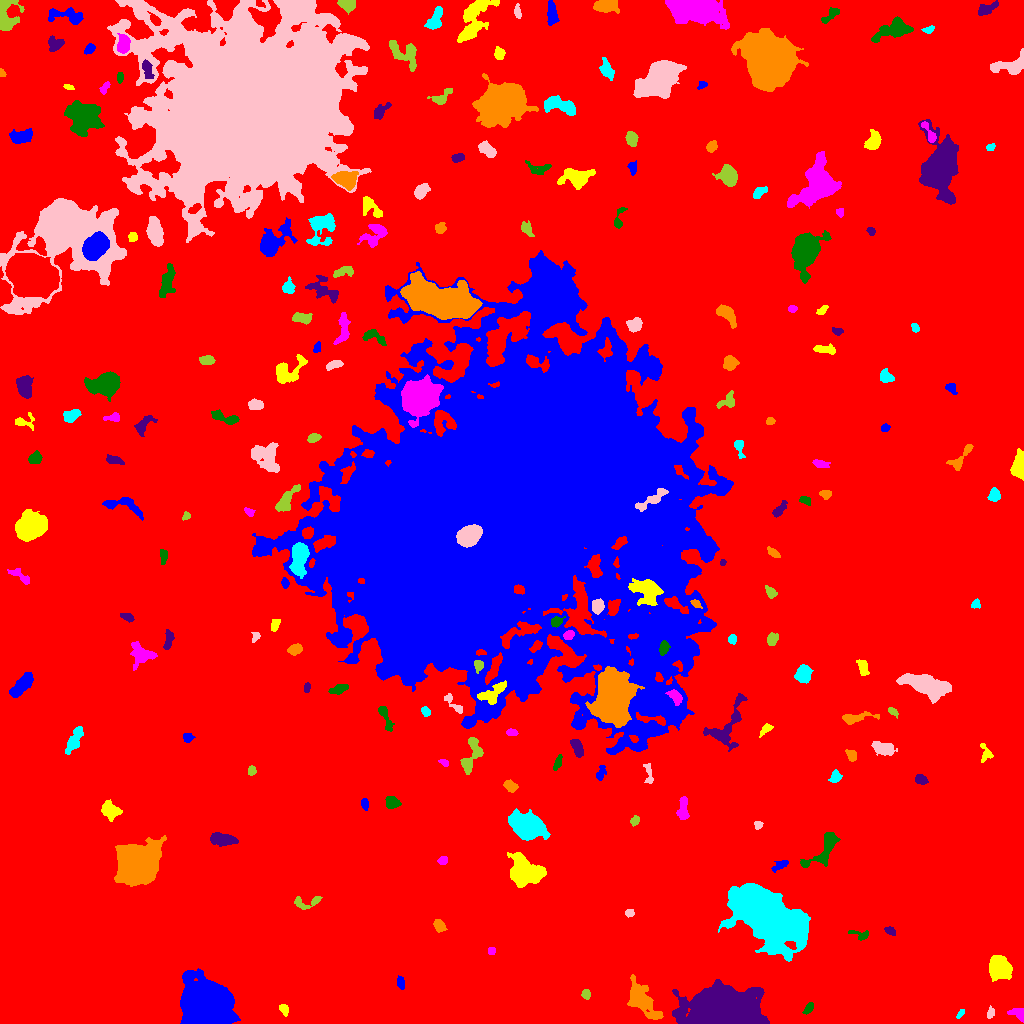

The data file committed next to this chart (first rows):
ID, X, Y, A, B, theta, total_flux, mu_max, mu_median, mu_mean, R_fwhm, R_e, R10, R90, x_start, x_end, y_start, y_end, area, greylevel
0, 503.7, 521.9, 301.6, 298.7, 0.1899, 3201228, 18.0, 4.0, 4.053, 136.3, 254.2, 98.08, 401.2, 0, 1023, 0, 1023, 789886, 4.053
1, 206.1, 17.46, 9.711, 8.839, -0.3012, 108420, 200.0, 27.0, 45.42, 10.67, 10.81, 4.184, 19.67, 180, 240, 0, 55, 2387, 53.42
2, 284.3, 14.16, 2.927, 1.928, -1.084, 247.0, 6.0, 3.0, 2.656, 3.949, 2.877, 1.128, 4.514, 279, 288, 7, 19, 93, 11.66
3, 1018, 10.05, 4.26, 2.806, -0.5321, 439.0, 6.0, 3.0, 2.986, 5.557, 3.909, 1.596, 5.863, 1007, 1023, 1, 15, 147, 11.99
4, 808.6, 15.36, 3.087, 1.613, 0.9506, 211.0, 6.0, 2.0, 2.245, 3.523, 2.821, 0.9772, 4.406, 802, 813, 9, 21, 94, 11.24
5, 724, 10.51, 13.69, 8.208, -0.04368, 118781, 247.0, 17.0, 39.48, 8.921, 10.88, 3.909, 21, 672, 769, 0, 44, 3009, 47.48
6, 643, 21.81, 10.19, 4.513, -0.86, 2678, 13.0, 3.0, 3.892, 6.628, 6.956, 2.706, 12.21, 627, 663, 4, 49, 688, 12.89
7, 960.2, 9.557, 2.944, 1.294, 0.9135, 167.0, 5.0, 3.0, 2.93, 3.192, 2.459, 0.9772, 3.827, 956, 964, 5, 14, 57, 11.93
8, 990.4, 10.38, 2.782, 1.602, 1.258, 205.0, 6.0, 3.0, 2.628, 3.613, 2.646, 0.9772, 4.107, 987, 994, 5, 18, 78, 11.63
9, 585.8, 29.52, 2.38, 1.995, -1.534, 279.0, 8.0, 3.0, 3.361, 3.338, 2.764, 0.9772, 4.442, 581, 590, 24, 34, 83, 12.36
10, 776.1, 50.23, 2.249, 1.651, -0.3854, 194.0, 7.0, 2.0, 2.587, 2.932, 2.459, 0.9772, 3.827, 771, 781, 46, 54, 75, 11.59
11, 400.6, 40.56, 2.914, 1.791, -1.415, 167.0, 4.0, 2.0, 1.777, 4.068, 2.877, 1.128, 4.652, 397, 404, 34, 48, 94, 10.78
12, 999.5, 55.81, 4.967, 4.439, -1.069, 7016, 43.0, 11.0, 14.15, 6.433, 5.809, 2.326, 9.69, 989, 1012, 42, 68, 496, 28.15
13, 491.5, 72.69, 1.736, 1.649, 0.2772, 121.0, 5.0, 2.0, 2.051, 2.394, 2.111, 0.7979, 3.568, 488, 495, 69, 76, 59, 14.05
14, 860.9, 88.59, 5.198, 2.307, -0.2065, 286.0, 5.0, 2.0, 2.344, 3.785, 3.568, 1.262, 5.499, 848, 868, 83, 93, 122, 10.34
15, 890.3, 92.35, 3.154, 1.557, -0.4643, 162.0, 5.0, 2.0, 1.929, 3.241, 2.764, 0.9772, 4.107, 884, 895, 88, 97, 84, 12.93
16, 439.2, 97.84, 3.337, 2.412, -0.9542, 493.0, 8.0, 4.0, 3.707, 4.82, 3.7, 1.493, 5.642, 433, 447, 91, 104, 133, 11.71
17, 765.2, 110.2, 17.9, 8.936, -0.6496, 86484, 84.0, 13.0, 22.48, 15.92, 14.92, 5.863, 25.71, 718, 810, 62, 140, 3848, 30.48
18, 629.1, 110.5, 2.193, 1.751, 0.002662, 144.0, 5.0, 2.0, 2.087, 2.932, 2.523, 0.9772, 3.827, 625, 634, 106, 114, 69, 11.09
19, 307, 121.4, 8.425, 3.121, 0.1581, 470.0, 5.0, 2.0, 2.461, 5.232, 4.549, 1.784, 6.887, 294, 322, 114, 127, 191, 10.46
20, 883.3, 137.1, 1.917, 1.709, -0.1947, 162.0, 6.0, 2.0, 2.455, 3.038, 2.257, 0.7979, 3.613, 880, 889, 133, 141, 66, 13.45
21, 780.3, 158.5, 4.394, 2.039, 0.4242, 254.0, 4.0, 2.0, 2.016, 5.14, 3.478, 1.382, 5.47, 771, 788, 151, 163, 126, 12.02
22, 522.5, 151.2, 7.018, 5.817, -0.2297, 11387, 55.0, 8.0, 13.74, 6.676, 6.77, 2.585, 12.49, 507, 546, 136, 171, 829, 21.74
23, 443.3, 163.3, 2.284, 1.932, 0.1935, 193.0, 5.0, 3.0, 2.443, 3.656, 2.764, 0.9772, 4.107, 437, 447, 159, 167, 79, 11.44
24, 825.6, 176.2, 11.78, 4.35, 0.9062, 2621, 15.0, 4.0, 5.649, 5.781, 6.206, 2.394, 10.54, 800, 840, 156, 191, 464, 13.65
25, 222.2, 184.4, 7.074, 2.648, -0.1208, 984.0, 10.0, 3.0, 3.313, 5.382, 5.078, 1.871, 7.959, 210, 238, 177, 191, 297, 12.31
26, 138.3, 158.4, 8.154, 7.477, 0.4599, 55157, 157.0, 14.0, 31, 8.538, 8.921, 3.385, 16.72, 114, 166, 137, 188, 1779, 39
27, 527.1, 197, 6.715, 5.11, -0.3691, 19487, 93.0, 12.0, 22.66, 6.864, 6.887, 2.646, 12.32, 508, 550, 183, 215, 860, 29.66
28, 758.1, 198.7, 2.05, 1.832, 0.9578, 153.0, 5.0, 2.0, 2.318, 2.985, 2.459, 0.9772, 3.827, 754, 763, 194, 202, 66, 11.32
29, 635, 202.8, 2.486, 1.776, 1.032, 306.0, 8.0, 4.0, 3.778, 3.613, 2.646, 0.9772, 4.222, 630, 639, 197, 208, 81, 14.78
30, 765.8, 209.3, 2.377, 1.706, -0.5253, 163.0, 6.0, 2.0, 2.063, 2.932, 2.394, 0.9772, 3.868, 761, 772, 205, 214, 79, 11.06
31, 364.6, 219.9, 2.862, 1.61, -1.423, 149.0, 3.0, 2.0, 1.795, 3.989, 2.764, 1.128, 4.184, 361, 368, 213, 225, 83, 10.8
32, 110.2, 213.3, 4.664, 3.715, -0.7045, 1174, 9.0, 4.0, 4.348, 6.408, 5.232, 2.111, 8.019, 101, 122, 202, 224, 270, 12.35
33, 683, 214, 6.497, 2.481, 1.557, 662.0, 7.0, 3.0, 3.167, 4.853, 4.583, 1.693, 7.092, 676, 689, 204, 227, 209, 12.17
34, 392.1, 220.7, 3.344, 2.868, -0.3448, 571.0, 7.0, 4.0, 3.547, 5.078, 3.949, 1.596, 6.103, 385, 401, 215, 227, 161, 12.55
35, 920.8, 243.6, 3.065, 2.348, -0.2619, 691.0, 11.0, 6.0, 6.009, 4.618, 3.523, 1.382, 5.293, 915, 928, 239, 249, 115, 26.01
36, 510.3, 237.5, 3.307, 2.411, -0.5995, 527.0, 9.0, 3.0, 3.875, 3.868, 3.568, 1.382, 5.67, 503, 518, 231, 244, 136, 12.88
37, 834.9, 246.6, 3.041, 2.349, 1.102, 457.0, 10.0, 3.0, 3.746, 3.613, 3.192, 1.262, 5.293, 828, 842, 241, 254, 122, 13.75
38, 649.2, 249.1, 6.371, 1.547, -1.383, 116.0, 3.0, 1.0, 0.928, 3.141, 2.821, 0.9772, 4.583, 643, 653, 240, 260, 125, 10.93
39, 251.5, 252.7, 2.074, 1.968, -0.0, 148.0, 4.0, 2.0, 1.947, 3.827, 2.585, 0.9772, 4.029, 248, 256, 248, 258, 76, 10.95
40, 880.9, 242.8, 3.341, 1.716, 1.125, 192.0, 5.0, 2.0, 1.811, 2.932, 2.821, 0.9772, 4.687, 874, 885, 236, 250, 106, 14.81
41, 600.9, 250.6, 3.897, 1.876, 1.229, 262.0, 6.0, 2.0, 2.298, 3.656, 3.29, 1.262, 5.202, 596, 606, 243, 258, 114, 12.3
42, 986.1, 270, 4.555, 2.764, -1.172, 362.0, 7.0, 2.0, 2.642, 3.338, 3.29, 1.262, 5.528, 980, 993, 261, 280, 137, 16.64
43, 444, 260.6, 2.611, 1.456, -0.4925, 204.0, 6.0, 3.0, 3.29, 3.478, 2.459, 0.9772, 3.785, 438, 448, 257, 264, 62, 11.29
44, 557.9, 260.6, 3.912, 1.256, 1.202, 158.0, 4.0, 1.0, 1.534, 4.029, 2.764, 0.9772, 4.297, 553, 562, 253, 269, 103, 13.53
45, 577.2, 276, 4.52, 2.157, -1.2, 793.0, 10.0, 4.0, 4.381, 5.015, 3.909, 1.493, 6.232, 570, 583, 266, 284, 181, 15.38
46, 851.4, 267.9, 3.11, 2.177, -0.9054, 408.0, 7.0, 4.0, 3.709, 4.222, 3.29, 1.262, 5.14, 845, 856, 262, 274, 110, 13.71
47, 74.52, 283.9, 8.247, 2.639, 1.088, 821.0, 7.0, 3.0, 2.891, 4.983, 5.323, 1.954, 8.406, 65, 83, 269, 297, 284, 10.89
48, 884, 275.1, 5.953, 2.887, -0.2488, 1055, 8.0, 4.0, 3.966, 7.092, 5.14, 2.034, 7.878, 871, 897, 268, 282, 266, 14.97
49, 471.8, 268.7, 9.971, 4.05, 1.225, 986.0, 6.0, 3.0, 2.658, 7.715, 5.781, 2.326, 9.009, 460, 483, 249, 286, 371, 13.66
50, 984, 162.6, 39.67, 29.83, 1.474, 849531, 218.0, 17.0, 33.14, 24.12, 33.48, 11.86, 66.75, 868, 1023, 32, 322, 25633, 39.14
51, 187.6, 285.7, 2.544, 2.371, 0.2984, 267.0, 5.0, 3.0, 2.934, 4.26, 3.141, 1.262, 4.787, 183, 195, 281, 290, 91, 10.93
52, 765.5, 293.9, 4.051, 1.85, 0.7667, 267.0, 5.0, 2.0, 2.592, 4.029, 3.338, 1.262, 5.046, 759, 773, 286, 300, 103, 10.59
53, 512.2, 290.7, 2.685, 1.732, -0.2072, 166.0, 4.0, 2.0, 2.156, 4.107, 2.764, 1.128, 4.222, 506, 518, 288, 295, 77, 14.16
54, 384.7, 307.8, 7.305, 2.012, -1.178, 477.0, 7.0, 2.0, 2.565, 3.909, 3.868, 1.493, 6.408, 378, 394, 292, 317, 186, 11.56
55, 727.2, 297.8, 16.31, 6.968, 1.046, 2169, 8.0, 3.0, 3.493, 9.458, 8.156, 3.141, 12.63, 703, 747, 272, 330, 621, 12.49
56, 853.5, 304.8, 8.104, 2.165, 0.1229, 434.0, 8.0, 1.0, 1.831, 3.523, 3.7, 1.262, 6.628, 842, 879, 299, 312, 237, 12.83
57, 425.6, 311.9, 2.388, 1.895, -1.125, 224.0, 7.0, 3.0, 2.732, 2.877, 2.706, 0.9772, 4.26, 421, 430, 307, 317, 82, 15.73
58, 453.4, 319.7, 7.663, 1.988, -0.8226, 332.0, 6.0, 2.0, 2.243, 4.334, 3.785, 1.493, 5.917, 444, 462, 310, 330, 148, 13.24
59, 892.7, 311.5, 2.979, 1.387, -0.574, 151.0, 5.0, 2.0, 2.041, 3.09, 2.585, 0.9772, 3.868, 888, 898, 305, 316, 74, 14.04
... 172 more rows
